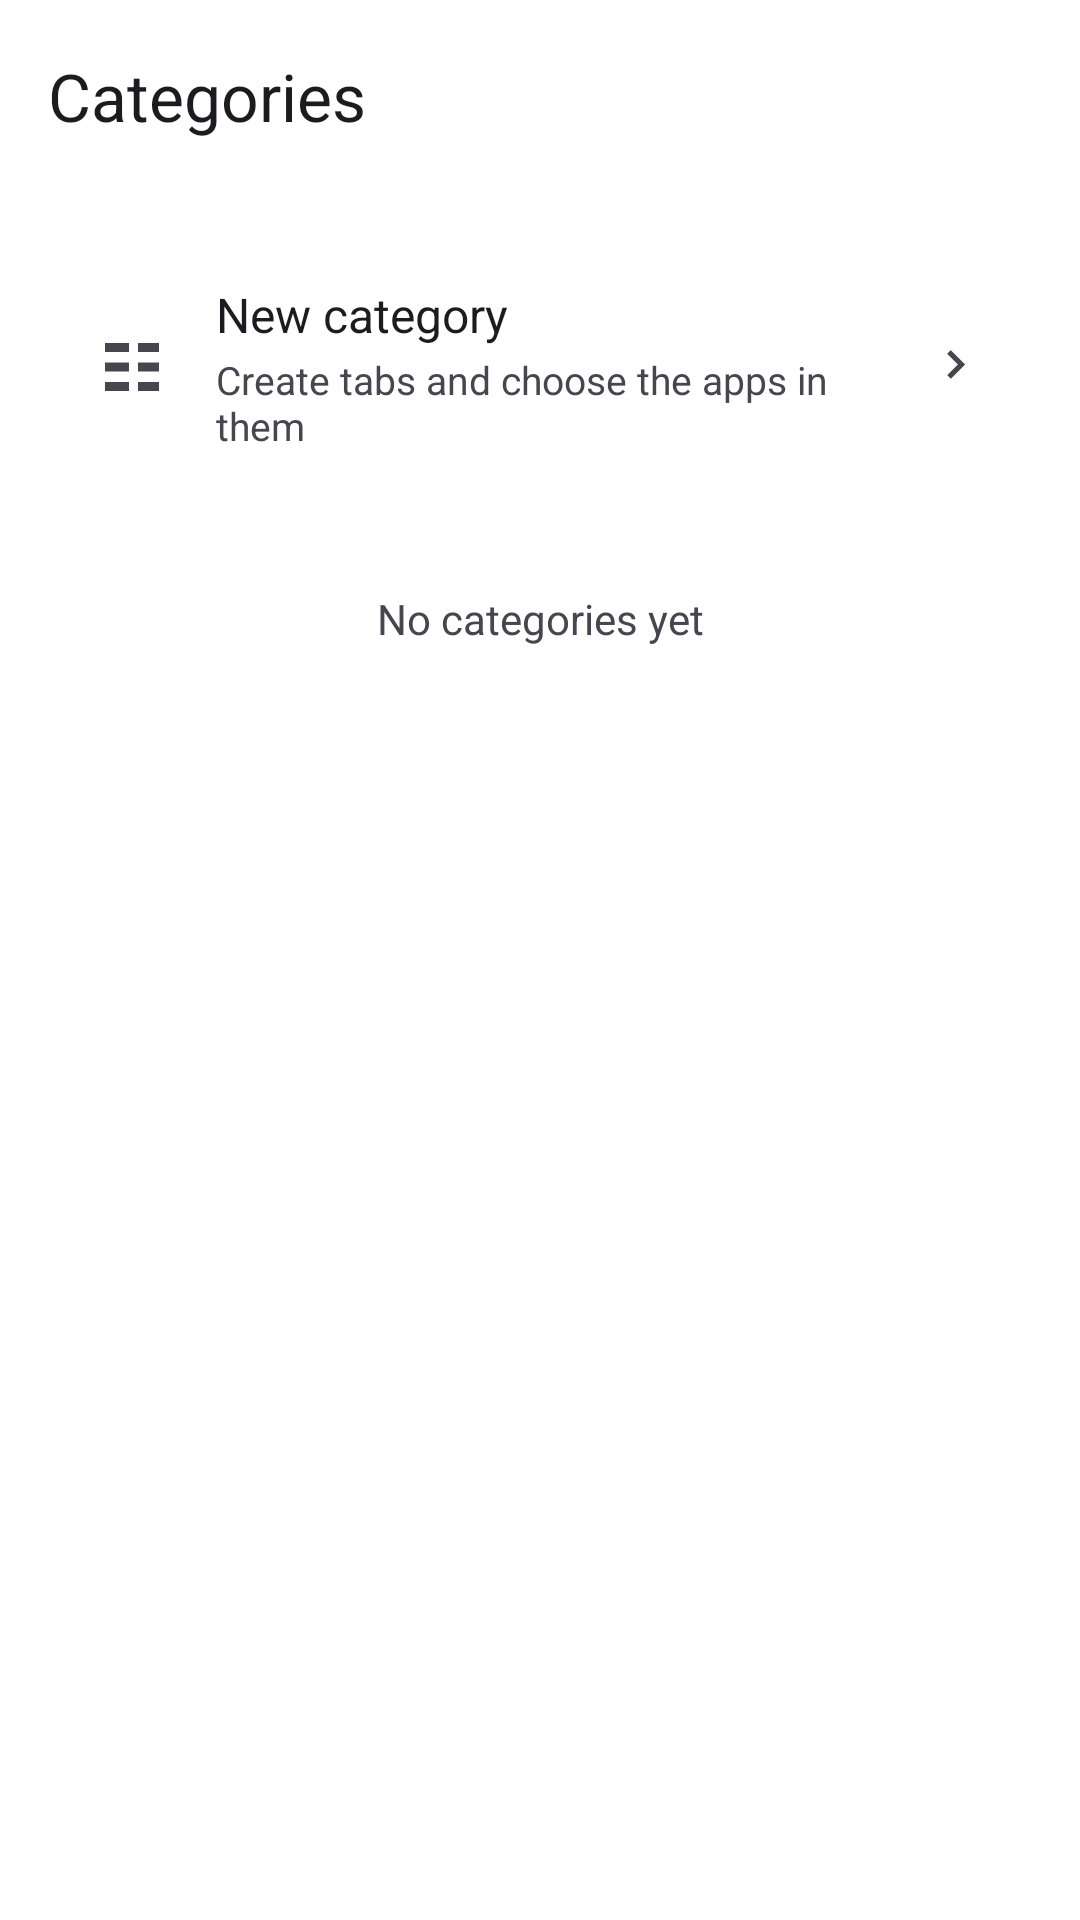

Reconstruct the res/layout file that produces this screen, plus the resources it refers to.
<!-- AndroidManifest.xml: application theme Theme.NewLauncher -->
<!-- res/layout/activity_settings_categories.xml -->
<?xml version="1.0" encoding="utf-8"?>
<LinearLayout xmlns:android="http://schemas.android.com/apk/res/android"
    xmlns:app="http://schemas.android.com/apk/res-auto"
    android:id="@+id/settings_root"
    android:layout_width="match_parent"
    android:layout_height="match_parent"
    android:background="?android:attr/colorBackground"
    android:orientation="vertical">

    <com.google.android.material.appbar.MaterialToolbar
        android:id="@+id/toolbar"
        android:layout_width="match_parent"
        android:layout_height="?attr/actionBarSize"
        app:navigationIcon="@drawable/ic_arrow_back"
        app:title="@string/category_title" />

    <androidx.core.widget.NestedScrollView
        android:layout_width="match_parent"
        android:layout_height="0dp"
        android:layout_weight="1"
        android:clipToPadding="false"
        android:fillViewport="true">

        <LinearLayout
            android:layout_width="match_parent"
            android:layout_height="wrap_content"
            android:orientation="vertical"
            android:paddingStart="16dp"
            android:paddingTop="8dp"
            android:paddingEnd="16dp"
            android:paddingBottom="24dp">

            <LinearLayout
                android:id="@+id/category_new_row"
                style="@style/SettingsCard"
                android:clickable="true"
                android:focusable="true"
                android:foreground="?attr/selectableItemBackground">

                <LinearLayout style="@style/SettingsRow">

                    <ImageView
                        style="@style/SettingsRowIcon"
                        android:src="@drawable/ic_category" />

                    <LinearLayout style="@style/SettingsRowText">

                        <TextView
                            style="@style/SettingsRowTitleInline"
                            android:text="@string/category_new" />

                        <TextView
                            style="@style/SettingsRowSummary"
                            android:text="@string/settings_manage_categories_summary" />
                    </LinearLayout>

                    <ImageView
                        style="@style/SettingsRowChevron"
                        android:src="@drawable/ic_chevron_right" />
                </LinearLayout>
            </LinearLayout>

            <LinearLayout
                android:id="@+id/category_list"
                android:layout_width="match_parent"
                android:layout_height="wrap_content"
                android:orientation="vertical" />

            <TextView
                android:id="@+id/category_empty"
                android:layout_width="match_parent"
                android:layout_height="wrap_content"
                android:layout_marginTop="16dp"
                android:gravity="center"
                android:text="@string/category_none"
                android:textColor="?attr/colorOnSurfaceVariant"
                android:textSize="14sp" />
        </LinearLayout>
    </androidx.core.widget.NestedScrollView>
</LinearLayout>
<!-- resources referenced by this layout -->
<resources>
  <!-- drawable ic_category (drawable) -->
  <vector xmlns:android="http://schemas.android.com/apk/res/android"
      android:width="24dp"
      android:height="24dp"
      android:tint="?attr/colorOnSurfaceVariant"
      android:viewportWidth="24"
      android:viewportHeight="24">
      <path
          android:fillColor="#FFFFFF"
          android:pathData="M3,4h8v3H3zM3,10.5h8v3H3zM3,17h8v3H3zM14,4h7v3h-7zM14,10.5h7v3h-7zM14,17h7v3h-7z" />
  </vector>
  <!-- drawable ic_chevron_right (drawable) -->
  <vector xmlns:android="http://schemas.android.com/apk/res/android"
      android:width="24dp"
      android:height="24dp"
      android:tint="?attr/colorOnSurfaceVariant"
      android:viewportWidth="24"
      android:viewportHeight="24">
      <path
          android:fillColor="#FFFFFF"
          android:pathData="M9.29,6.71L13.58,11l-4.29,4.29 1.42,1.42L16.42,11 10.71,5.29z" />
  </vector>
  <string name="category_new">New category</string>
  <string name="category_none">No categories yet</string>
  <string name="category_title">Categories</string>
  <string name="settings_manage_categories_summary">Create tabs and choose the apps in them</string>
  <style name="SettingsCard">
          <item name="android:layout_width">match_parent</item>
          <item name="android:layout_height">wrap_content</item>
          <item name="android:layout_marginBottom">8dp</item>
          <item name="android:background">@drawable/bg_settings_card</item>
          <item name="android:orientation">vertical</item>
          <item name="android:padding">16dp</item>
      </style>
  <style name="SettingsRow">
          <item name="android:layout_width">match_parent</item>
          <item name="android:layout_height">wrap_content</item>
          <item name="android:gravity">center_vertical</item>
          <item name="android:minHeight">48dp</item>
          <item name="android:orientation">horizontal</item>
          <item name="android:paddingTop">6dp</item>
          <item name="android:paddingBottom">6dp</item>
      </style>
  <style name="SettingsRowChevron">
          <item name="android:layout_width">20dp</item>
          <item name="android:layout_height">20dp</item>
          <item name="android:layout_marginStart">8dp</item>
          <item name="android:contentDescription">@null</item>
      </style>
  <style name="SettingsRowIcon">
          <item name="android:layout_width">24dp</item>
          <item name="android:layout_height">24dp</item>
          <item name="android:layout_marginEnd">16dp</item>
          <item name="android:contentDescription">@null</item>
      </style>
  <style name="SettingsRowSummary">
          <item name="android:layout_width">match_parent</item>
          <item name="android:layout_height">wrap_content</item>
          <item name="android:layout_marginTop">2dp</item>
          <item name="android:textColor">?attr/colorOnSurfaceVariant</item>
          <item name="android:textSize">13sp</item>
      </style>
  <style name="SettingsRowText">
          <item name="android:layout_width">0dp</item>
          <item name="android:layout_height">wrap_content</item>
          <item name="android:layout_weight">1</item>
          <item name="android:orientation">vertical</item>
      </style>
  <style name="SettingsRowTitleInline">
          <item name="android:layout_width">match_parent</item>
          <item name="android:layout_height">wrap_content</item>
          <item name="android:textColor">?attr/colorOnSurface</item>
          <item name="android:textSize">16sp</item>
      </style>
  <style name="Theme.NewLauncher" parent="Base.Theme.NewLauncher" />
</resources>
